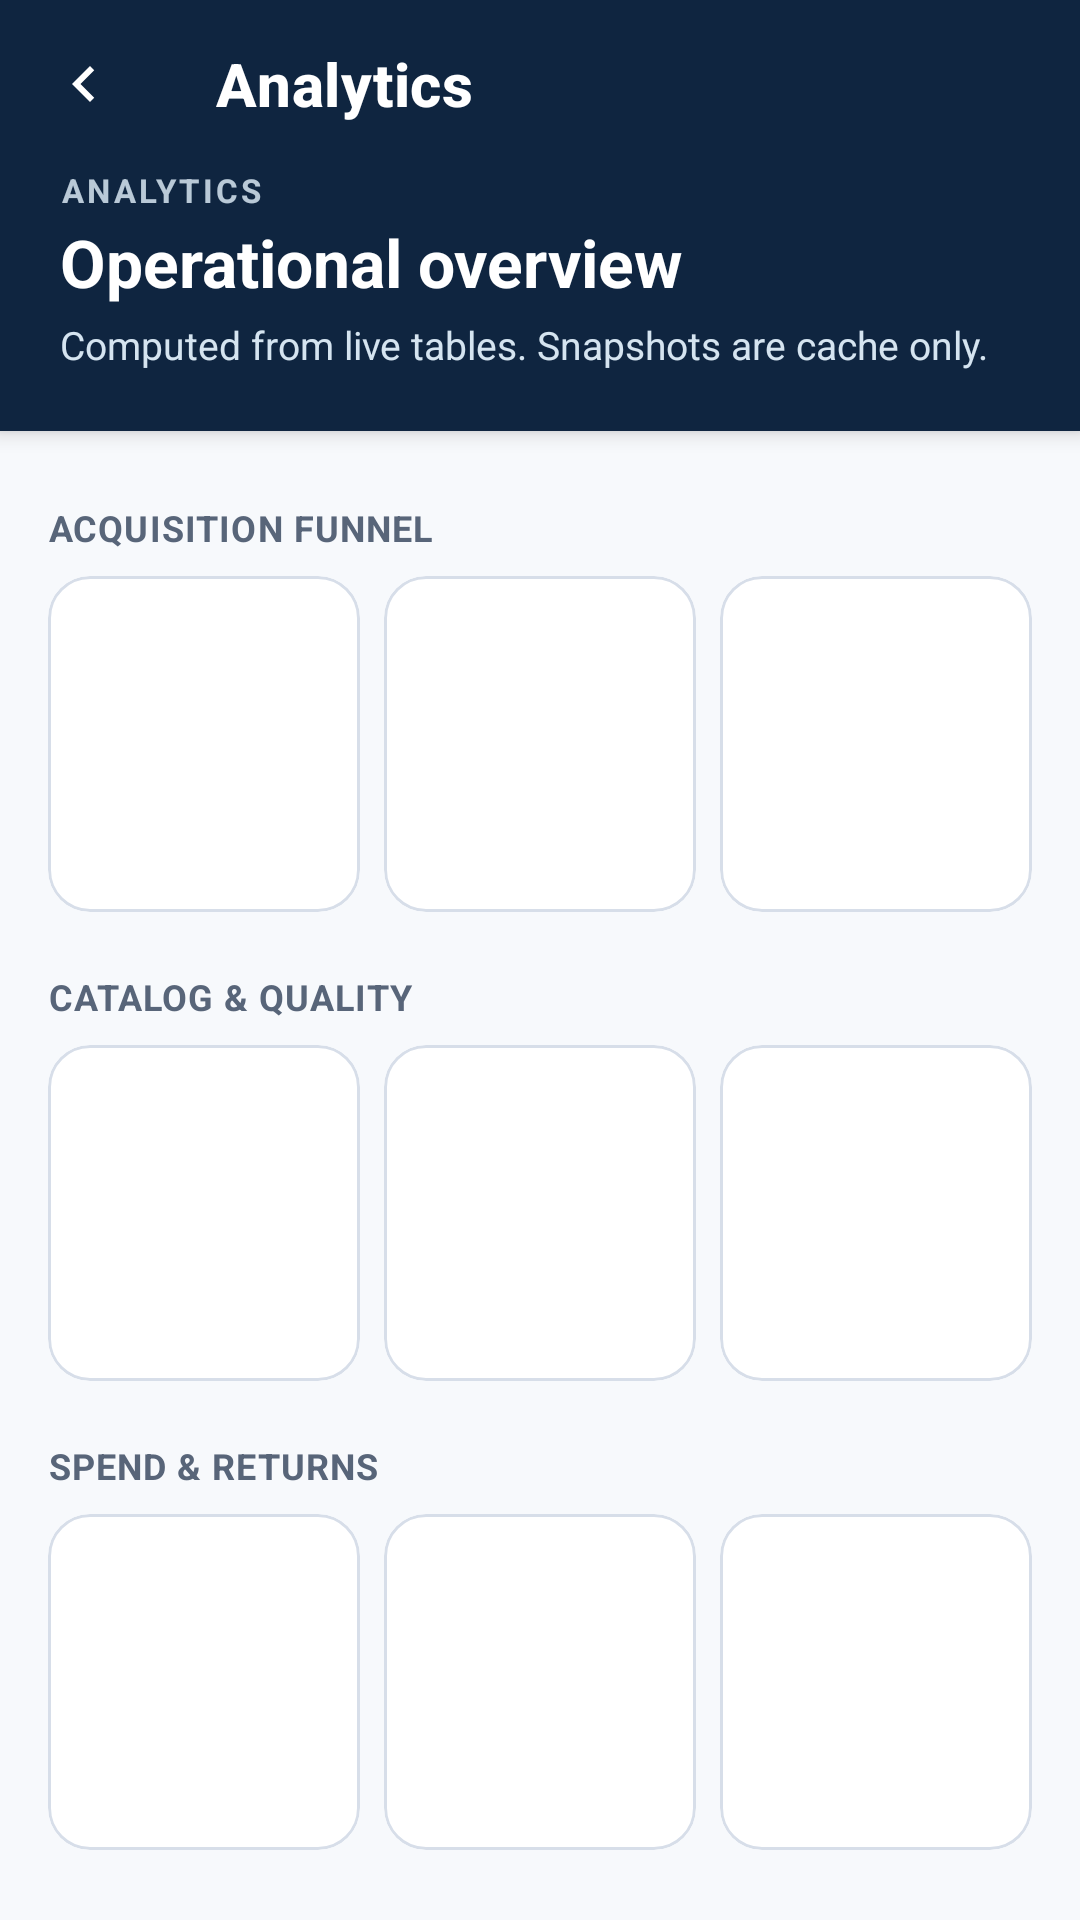

Write the Android layout XML for this screen, with the resource values it uses.
<!-- AndroidManifest.xml: application theme Theme.LibOps -->
<!-- res/layout/activity_analytics.xml -->
<?xml version="1.0" encoding="utf-8"?>
<androidx.coordinatorlayout.widget.CoordinatorLayout
    xmlns:android="http://schemas.android.com/apk/res/android"
    xmlns:app="http://schemas.android.com/apk/res-auto"
    android:layout_width="match_parent"
    android:layout_height="match_parent"
    android:background="@color/background">

    <com.google.android.material.appbar.AppBarLayout
        android:layout_width="match_parent"
        android:layout_height="wrap_content"
        android:background="@color/brand_primary"
        android:elevation="0dp">

        <com.google.android.material.appbar.MaterialToolbar
            android:id="@+id/toolbar"
            style="@style/Widget.LibOps.Toolbar"
            android:layout_width="match_parent"
            android:layout_height="?attr/actionBarSize"
            app:navigationIcon="@drawable/ic_back"
            app:title="Analytics" />

        <LinearLayout
            android:layout_width="match_parent"
            android:layout_height="wrap_content"
            android:orientation="vertical"
            android:paddingHorizontal="20dp"
            android:paddingBottom="20dp">

            <TextView
                android:layout_width="wrap_content"
                android:layout_height="wrap_content"
                android:textColor="#CCE3F2FD"
                android:textSize="11sp"
                android:textAllCaps="true"
                android:letterSpacing="0.1"
                android:textStyle="bold"
                android:text="Analytics" />

            <TextView
                android:layout_width="wrap_content"
                android:layout_height="wrap_content"
                android:textColor="@color/on_primary"
                android:textSize="22sp"
                android:textStyle="bold"
                android:layout_marginTop="2dp"
                android:text="Operational overview" />

            <TextView
                android:layout_width="match_parent"
                android:layout_height="wrap_content"
                android:textColor="#EEE3F2FD"
                android:textSize="13sp"
                android:layout_marginTop="4dp"
                android:text="Computed from live tables. Snapshots are cache only." />
        </LinearLayout>
    </com.google.android.material.appbar.AppBarLayout>

    <androidx.core.widget.NestedScrollView
        android:layout_width="match_parent"
        android:layout_height="match_parent"
        app:layout_behavior="com.google.android.material.appbar.AppBarLayout$ScrollingViewBehavior"
        android:clipToPadding="false"
        android:padding="16dp">

        <LinearLayout
            android:layout_width="match_parent"
            android:layout_height="wrap_content"
            android:orientation="vertical">

            <TextView
                android:layout_width="wrap_content"
                android:layout_height="wrap_content"
                android:text="Acquisition funnel"
                android:textAppearance="@style/TextAppearance.LibOps.Caption"
                android:textAllCaps="true"
                android:textStyle="bold"
                android:paddingVertical="8dp" />

            <LinearLayout
                android:layout_width="match_parent"
                android:layout_height="wrap_content"
                android:orientation="horizontal"
                android:baselineAligned="false">

                <include
                    android:id="@+id/kpiConfigured"
                    layout="@layout/kpi_card"
                    android:layout_width="0dp"
                    android:layout_height="wrap_content"
                    android:layout_weight="1"
                    android:layout_marginEnd="4dp" />

                <include
                    android:id="@+id/kpiQueued"
                    layout="@layout/kpi_card"
                    android:layout_width="0dp"
                    android:layout_height="wrap_content"
                    android:layout_weight="1"
                    android:layout_marginStart="4dp"
                    android:layout_marginEnd="4dp" />

                <include
                    android:id="@+id/kpiProcessed"
                    layout="@layout/kpi_card"
                    android:layout_width="0dp"
                    android:layout_height="wrap_content"
                    android:layout_weight="1"
                    android:layout_marginStart="4dp" />
            </LinearLayout>

            <TextView
                android:layout_width="wrap_content"
                android:layout_height="wrap_content"
                android:text="Catalog &amp; quality"
                android:textAppearance="@style/TextAppearance.LibOps.Caption"
                android:textAllCaps="true"
                android:textStyle="bold"
                android:paddingTop="20dp"
                android:paddingBottom="8dp" />

            <LinearLayout
                android:layout_width="match_parent"
                android:layout_height="wrap_content"
                android:orientation="horizontal"
                android:baselineAligned="false">

                <include
                    android:id="@+id/kpiAccepted"
                    layout="@layout/kpi_card"
                    android:layout_width="0dp"
                    android:layout_height="wrap_content"
                    android:layout_weight="1"
                    android:layout_marginEnd="4dp" />

                <include
                    android:id="@+id/kpiDuplicates"
                    layout="@layout/kpi_card"
                    android:layout_width="0dp"
                    android:layout_height="wrap_content"
                    android:layout_weight="1"
                    android:layout_marginStart="4dp"
                    android:layout_marginEnd="4dp" />

                <include
                    android:id="@+id/kpiQuality"
                    layout="@layout/kpi_card"
                    android:layout_width="0dp"
                    android:layout_height="wrap_content"
                    android:layout_weight="1"
                    android:layout_marginStart="4dp" />
            </LinearLayout>

            <TextView
                android:layout_width="wrap_content"
                android:layout_height="wrap_content"
                android:text="Spend &amp; returns"
                android:textAppearance="@style/TextAppearance.LibOps.Caption"
                android:textAllCaps="true"
                android:textStyle="bold"
                android:paddingTop="20dp"
                android:paddingBottom="8dp" />

            <LinearLayout
                android:layout_width="match_parent"
                android:layout_height="wrap_content"
                android:orientation="horizontal"
                android:baselineAligned="false">

                <include
                    android:id="@+id/kpiSpend"
                    layout="@layout/kpi_card"
                    android:layout_width="0dp"
                    android:layout_height="wrap_content"
                    android:layout_weight="1"
                    android:layout_marginEnd="4dp" />

                <include
                    android:id="@+id/kpiOrdered"
                    layout="@layout/kpi_card"
                    android:layout_width="0dp"
                    android:layout_height="wrap_content"
                    android:layout_weight="1"
                    android:layout_marginStart="4dp"
                    android:layout_marginEnd="4dp" />

                <include
                    android:id="@+id/kpiReturned"
                    layout="@layout/kpi_card"
                    android:layout_width="0dp"
                    android:layout_height="wrap_content"
                    android:layout_weight="1"
                    android:layout_marginStart="4dp" />
            </LinearLayout>

            <TextView
                android:layout_width="wrap_content"
                android:layout_height="wrap_content"
                android:text="Risk"
                android:textAppearance="@style/TextAppearance.LibOps.Caption"
                android:textAllCaps="true"
                android:textStyle="bold"
                android:paddingTop="20dp"
                android:paddingBottom="8dp" />

            <LinearLayout
                android:layout_width="match_parent"
                android:layout_height="wrap_content"
                android:orientation="horizontal"
                android:baselineAligned="false">

                <include
                    android:id="@+id/kpiOpenAlerts"
                    layout="@layout/kpi_card"
                    android:layout_width="0dp"
                    android:layout_height="wrap_content"
                    android:layout_weight="1"
                    android:layout_marginEnd="4dp" />

                <include
                    android:id="@+id/kpiOverdue"
                    layout="@layout/kpi_card"
                    android:layout_width="0dp"
                    android:layout_height="wrap_content"
                    android:layout_weight="1"
                    android:layout_marginStart="4dp" />
            </LinearLayout>

        </LinearLayout>
    </androidx.core.widget.NestedScrollView>
</androidx.coordinatorlayout.widget.CoordinatorLayout>
<!-- res/layout/kpi_card.xml (included above) -->
<?xml version="1.0" encoding="utf-8"?>
<com.google.android.material.card.MaterialCardView
    xmlns:android="http://schemas.android.com/apk/res/android"
    xmlns:app="http://schemas.android.com/apk/res-auto"
    android:layout_width="match_parent"
    android:layout_height="wrap_content"
    app:contentPadding="14dp">

    <LinearLayout
        android:layout_width="match_parent"
        android:layout_height="wrap_content"
        android:orientation="vertical">

        <TextView
            android:id="@+id/kpiLabel"
            android:layout_width="wrap_content"
            android:layout_height="wrap_content"
            android:textAppearance="@style/TextAppearance.LibOps.Caption"
            android:textAllCaps="true"
            android:textStyle="bold"
            android:letterSpacing="0.1" />

        <TextView
            android:id="@+id/kpiValue"
            android:layout_width="wrap_content"
            android:layout_height="wrap_content"
            android:textAppearance="@style/TextAppearance.LibOps.Display"
            android:layout_marginTop="4dp" />

        <TextView
            android:id="@+id/kpiSubtext"
            android:layout_width="wrap_content"
            android:layout_height="wrap_content"
            android:textAppearance="@style/TextAppearance.LibOps.Caption"
            android:layout_marginTop="2dp" />

    </LinearLayout>
</com.google.android.material.card.MaterialCardView>
<!-- resources referenced by this layout -->
<resources>
  <color name="background">#F7F9FC</color>
  <color name="brand_primary">#0F2540</color>
  <color name="on_primary">#FFFFFF</color>
  <!-- drawable ic_back (drawable) -->
  <?xml version="1.0" encoding="utf-8"?>
  <vector xmlns:android="http://schemas.android.com/apk/res/android"
      android:width="24dp"
      android:height="24dp"
      android:viewportWidth="24"
      android:viewportHeight="24"
      android:tint="#FFFFFF">
      <path
          android:fillColor="@android:color/white"
          android:pathData="M15.41,16.59 L10.83,12 15.41,7.41 14,6 l-6,6 6,6z" />
  </vector>
  <style name="TextAppearance.LibOps.Caption" parent="TextAppearance.MaterialComponents.Caption">
          <item name="android:textColor">@color/on_surface_muted</item>
          <item name="android:letterSpacing">0.03</item>
      </style>
  <style name="TextAppearance.LibOps.Display" parent="TextAppearance.MaterialComponents.Headline4">
          <item name="android:textColor">@color/on_surface</item>
          <item name="android:textStyle">bold</item>
          <item name="android:letterSpacing">-0.01</item>
      </style>
  <style name="Widget.LibOps.Toolbar" parent="Widget.MaterialComponents.Toolbar">
          <item name="android:background">@color/brand_primary</item>
          <item name="titleTextColor">@color/on_primary</item>
          <item name="subtitleTextColor">@color/on_primary</item>
          <item name="android:theme">@style/ThemeOverlay.MaterialComponents.Dark.ActionBar</item>
          <item name="titleTextAppearance">@style/TextAppearance.LibOps.Toolbar.Title</item>
          <item name="navigationIconTint">@color/on_primary</item>
      </style>
  <color name="on_surface_muted">#586579</color>
  <color name="on_surface">#121826</color>
  <style name="TextAppearance.LibOps.Toolbar.Title" parent="TextAppearance.MaterialComponents.Headline6">
          <item name="android:textSize">20sp</item>
          <item name="android:textStyle">bold</item>
          <item name="android:textColor">@color/on_primary</item>
      </style>
  <color name="brand_primary_variant">#1E3A5F</color>
  <color name="brand_secondary">#C9A227</color>
  <color name="brand_secondary_variant">#E2BC45</color>
  <color name="surface">#FFFFFF</color>
  <color name="error">#B3261E</color>
  <style name="Widget.LibOps.Button" parent="Widget.MaterialComponents.Button">
          <item name="cornerRadius">12dp</item>
          <item name="android:paddingTop">14dp</item>
          <item name="android:paddingBottom">14dp</item>
          <item name="android:textAllCaps">false</item>
          <item name="android:textStyle">bold</item>
          <item name="android:letterSpacing">0.01</item>
      </style>
  <style name="Widget.LibOps.Card" parent="Widget.MaterialComponents.CardView">
          <item name="cardCornerRadius">14dp</item>
          <item name="cardElevation">0dp</item>
          <item name="strokeColor">@color/divider</item>
          <item name="strokeWidth">1dp</item>
          <item name="cardBackgroundColor">@color/surface</item>
          <item name="contentPadding">16dp</item>
      </style>
  <color name="divider">#D7DEE9</color>
</resources>
